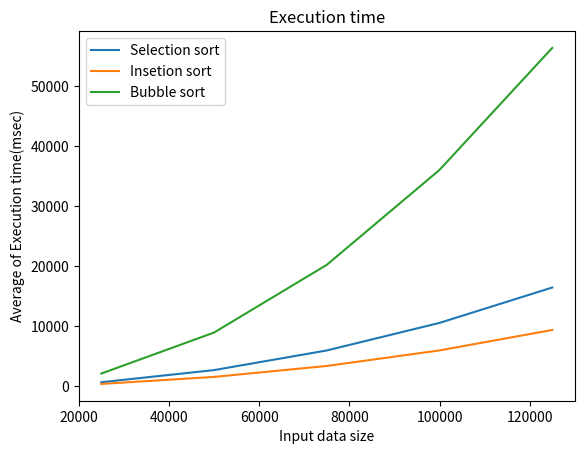

Python code for this plot:
import matplotlib.pyplot as plt

plt.title("Execution time")

plt.plot([25000,50000,75000,100000,125000], [662,2682,5951,10540,16428], label="Selection sort")
plt.plot([25000,50000,75000,100000,125000], [380,1547,3370,5959,9361], label="Insetion sort")
plt.plot([25000,50000,75000,100000,125000], [2108,8935,20207,36012,56324], label="Bubble sort")

plt.legend(loc='upper left')
plt.xlabel("Input data size")
plt.ylabel("Average of Execution time(msec)")

plt.show()